Image classification data set "food11_augmented" (NorwegianIcecube/DNN_AE_GAN on GitHub). Class labels (11): bread, dairy product, dessert, egg, fried food, meat, noodles pasta, rice, seafood, soup, vegetable fruit.

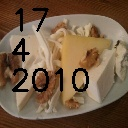
Label: dairy product

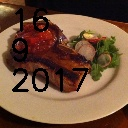
Label: meat

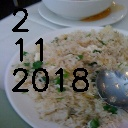
Label: rice

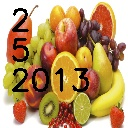
Label: vegetable fruit

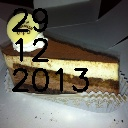
Label: dessert

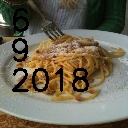
Label: noodles pasta
